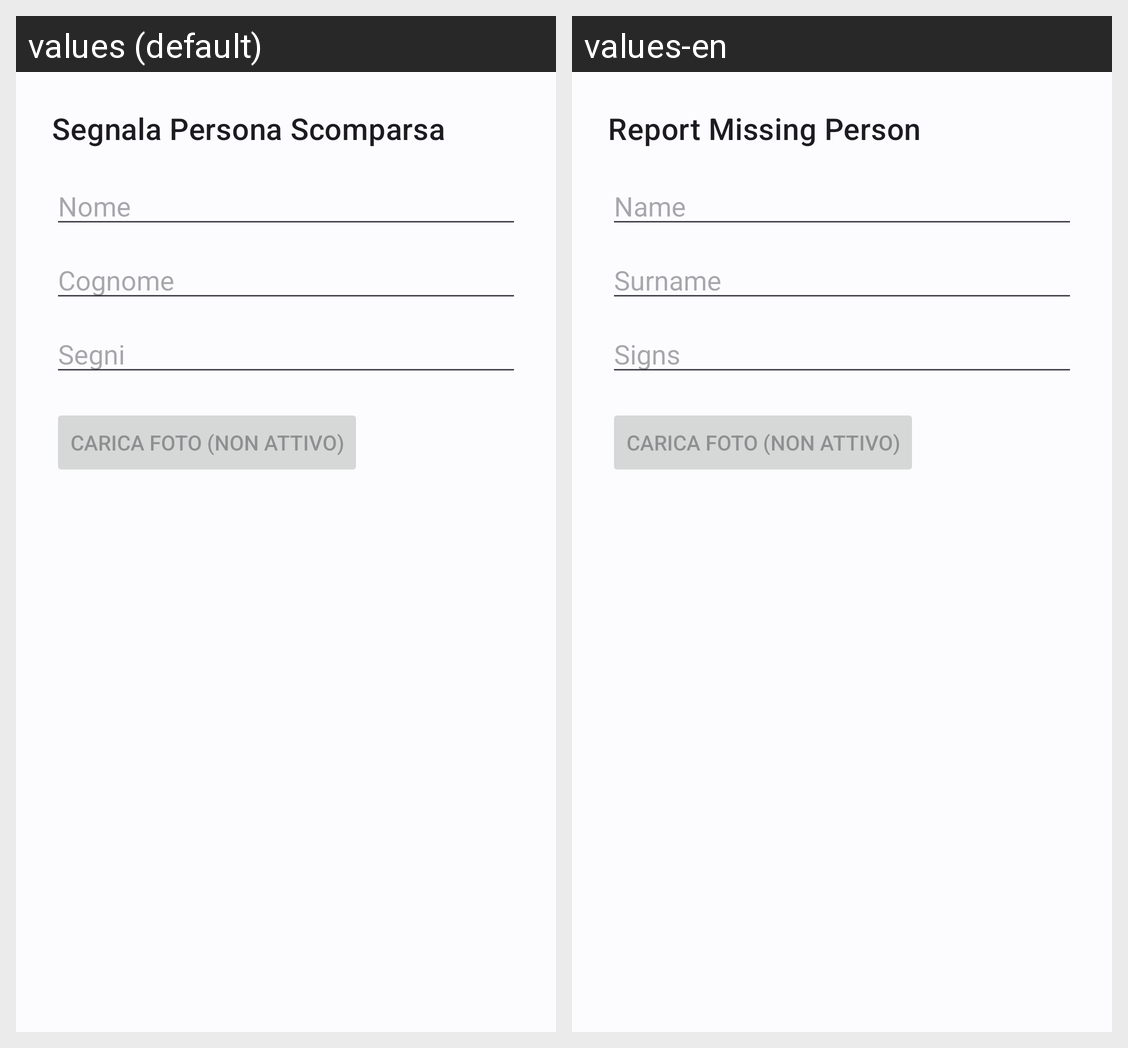

For this localized Android screen grid, give each drawn string resource with its value in every locale shown.
Android screen res/layout/dialog_add_missing_person.xml rendered under 2 locales, left to right: values (default), values-en. Device: Nexus 5 (rendered at 1080×1920; each locale shown at half size, 540×960, under a caption strip naming it); theme Theme.ChasingLifes.
Strings drawn on this screen, with the default value and each locale's value (text and hints the layout hard-codes, and strings that could not be matched under every locale, appear in the picture but are not listed):

add_missing_person
  values: Segnala Persona Scomparsa
  values-en: Report Missing Person

name_hint
  values: Nome
  values-en: Name

surname_hint
  values: Cognome
  values-en: Surname

signs_label
  values: Segni
  values-en: Signs
